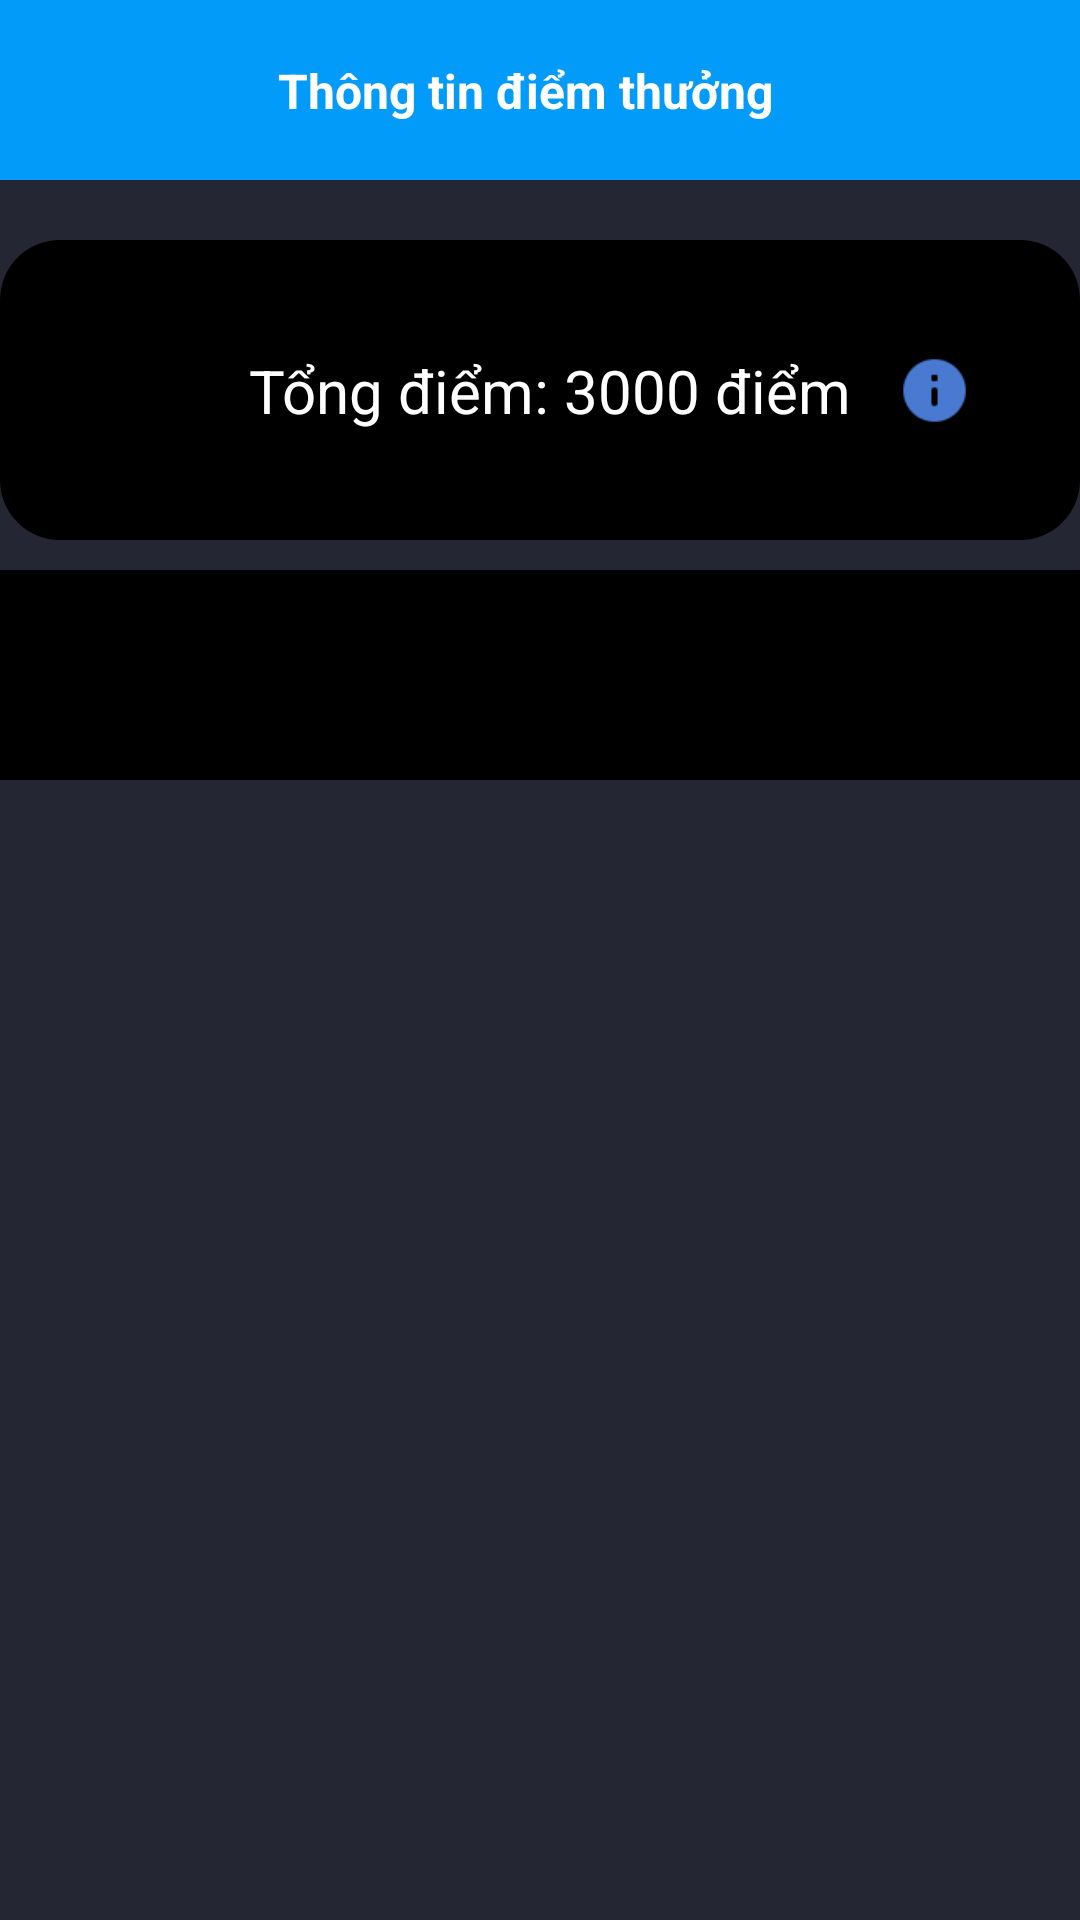

Layout XML and referenced resources for this Android screen:
<!-- AndroidManifest.xml: application theme Theme.NT118_Project -->
<!-- res/layout/activity_point_detail.xml -->
<?xml version="1.0" encoding="utf-8"?>
<androidx.constraintlayout.widget.ConstraintLayout xmlns:android="http://schemas.android.com/apk/res/android"
xmlns:app="http://schemas.android.com/apk/res-auto"
xmlns:tools="http://schemas.android.com/tools"
android:layout_width="match_parent"
android:layout_height="match_parent"
android:background="@color/bot_nav"
tools:context=".Fragments.PointDetailActivity">
<com.google.android.material.appbar.AppBarLayout
    android:layout_width="match_parent"
    android:layout_height="60dp"
    android:id="@+id/app_bar_layout_search"
    android:background="@color/main_blue"
    android:layout_alignParentStart="true"
    tools:ignore="MissingConstraints">
    <androidx.constraintlayout.widget.ConstraintLayout
        android:id="@+id/frame_app_bar_layout_search"
        android:layout_width="match_parent"
        android:layout_height="match_parent">

        <ImageView
            android:id="@+id/iVBack"
            android:layout_width="40dp"
            android:layout_height="40dp"
            android:src="@drawable/ic_back"
            android:layout_marginLeft="16dp"
            app:layout_constraintStart_toStartOf="@+id/frame_app_bar_layout_search"
            app:layout_constraintTop_toTopOf="@+id/frame_app_bar_layout_search"
            app:layout_constraintBottom_toBottomOf="@+id/frame_app_bar_layout_search"/>

        <TextView
            android:id="@+id/tv_search"
            android:layout_width="wrap_content"
            android:layout_height="wrap_content"
            app:layout_constraintStart_toStartOf="parent"
            app:layout_constraintEnd_toEndOf="parent"
            app:layout_constraintTop_toTopOf="@+id/frame_app_bar_layout_search"
            app:layout_constraintBottom_toBottomOf="@+id/frame_app_bar_layout_search"
            android:layout_marginRight="10dp"
            android:text="Thông tin điểm thưởng"
            android:textColor="@color/white"
            android:textSize="16sp"
            android:textStyle="bold" />
    </androidx.constraintlayout.widget.ConstraintLayout>
</com.google.android.material.appbar.AppBarLayout>
    <androidx.constraintlayout.widget.ConstraintLayout
        android:id="@+id/PointTotal"
        android:layout_width="match_parent"
        android:layout_height="100dp"
        android:layout_marginTop="20dp"
        app:layout_constraintStart_toStartOf="parent"
        app:layout_constraintEnd_toEndOf="parent"
        app:layout_constraintTop_toBottomOf="@+id/app_bar_layout_search"
        android:background="@drawable/rounded_edittext"
        tools:ignore="MissingConstraints">
        <ImageView
            android:id="@+id/ic_point"
            android:layout_width="50dp"
            android:layout_height="50dp"
            app:layout_constraintStart_toStartOf="parent"
            app:layout_constraintTop_toTopOf="parent"
            app:layout_constraintBottom_toBottomOf="parent"
            android:scaleType="fitCenter"
            android:layout_marginLeft="15dp"
            android:src="@drawable/ic_point_coin"/>
        <TextView
            android:id="@+id/tVPoint"
            android:layout_width="wrap_content"
            android:layout_height="wrap_content"
            android:text="Tổng điểm: 3000 điểm"
            android:layout_marginLeft="18dp"
            android:textColor="@color/white"
            android:gravity="center"
            android:textSize="20dp"
            app:layout_constraintStart_toEndOf="@+id/ic_point"
            app:layout_constraintTop_toTopOf="parent"
            app:layout_constraintBottom_toBottomOf="parent"/>
        <ImageView
            android:id="@+id/ic_info"
            android:layout_width="25dp"
            android:layout_height="25dp"
            app:layout_constraintStart_toEndOf="@+id/tVPoint"
            app:layout_constraintTop_toTopOf="parent"
            app:layout_constraintBottom_toBottomOf="parent"
            android:scaleType="fitCenter"
            android:layout_marginLeft="15dp"
            android:src="@drawable/ic_info"/>
    </androidx.constraintlayout.widget.ConstraintLayout>

































    <com.google.android.material.tabs.TabLayout
        android:id="@+id/tab_layout"
        android:layout_width="0dp"
        android:layout_height="70dp"
        app:layout_constraintEnd_toEndOf="parent"
        app:layout_constraintStart_toStartOf="parent"
        app:layout_constraintHorizontal_bias="0.5"
        app:layout_constraintTop_toBottomOf="@id/PointTotal"
        android:layout_marginTop="10dp"
        app:tabIndicatorGravity="stretch"
        app:tabTextColor="@color/white"
        app:tabIndicatorColor="@null"
        app:tabIndicator="@drawable/tab_indicator"
        android:background="@color/black"
        android:paddingVertical="10dp"
        app:tabIndicatorHeight="30dp"
        android:scrollbars="vertical"/>
    <androidx.viewpager2.widget.ViewPager2
        android:id="@+id/viewpaper2"
        android:layout_width="0dp"
        android:layout_height="wrap_content"
        app:layout_constraintTop_toBottomOf="@id/tab_layout"
        app:layout_constraintStart_toStartOf="parent"
        app:layout_constraintEnd_toEndOf="parent"/>
</androidx.constraintlayout.widget.ConstraintLayout>
<!-- resources referenced by this layout -->
<resources>
  <color name="black">#FF000000</color>
  <color name="bot_nav">#252634</color>
  <color name="main_blue">#029BF9</color>
  <color name="white">#FFFFFFFF</color>
  <!-- drawable ic_detail: png bitmap (drawable, 917 bytes) -->
  <!-- drawable ic_info: png bitmap (drawable, 749 bytes) -->
  <!-- drawable rounded_edittext (drawable) -->
  <?xml version="1.0" encoding="utf-8"?>
  <shape xmlns:android="http://schemas.android.com/apk/res/android"
      android:shape="rectangle">
      <solid android:color="@color/black" />
      <corners
          android:radius="20dp" />
  </shape>
  <!-- drawable tab_indicator (drawable) -->
  <?xml version="1.0" encoding="utf-8"?>
  <layer-list xmlns:android="http://schemas.android.com/apk/res/android">
          <item>
                  <shape android:shape="rectangle">
                          <solid android:color="@color/main_blue"/>
                          <corners android:radius="50dp"/>
                          <padding android:top="5dp"/>
                          <padding android:bottom="5dp"/>
                  </shape>
          </item>
          <item>
                  <shape android:shape="line">
                          <solid android:color="@color/main_blue"/>
                          <size android:width="50dp"/>
                  </shape>
          </item>
  </layer-list>
  
  
  
  
  
  
  
  <style name="Theme.NT118_Project" parent="Theme.MaterialComponents.DayNight.NoActionBar">
          
          <item name="colorPrimary">@color/main_blue</item>
          <item name="colorPrimaryVariant">@color/main_blue</item>
          <item name="colorOnPrimary">@color/main_blue</item>
          
          <item name="colorSecondary">@color/teal_200</item>
          <item name="colorSecondaryVariant">@color/teal_700</item>
          <item name="colorOnSecondary">@color/black</item>
          
          <item name="android:statusBarColor">?attr/colorPrimaryVariant</item>
          
      </style>
  <color name="teal_200">#FF03DAC5</color>
  <color name="teal_700">#FF018786</color>
</resources>
